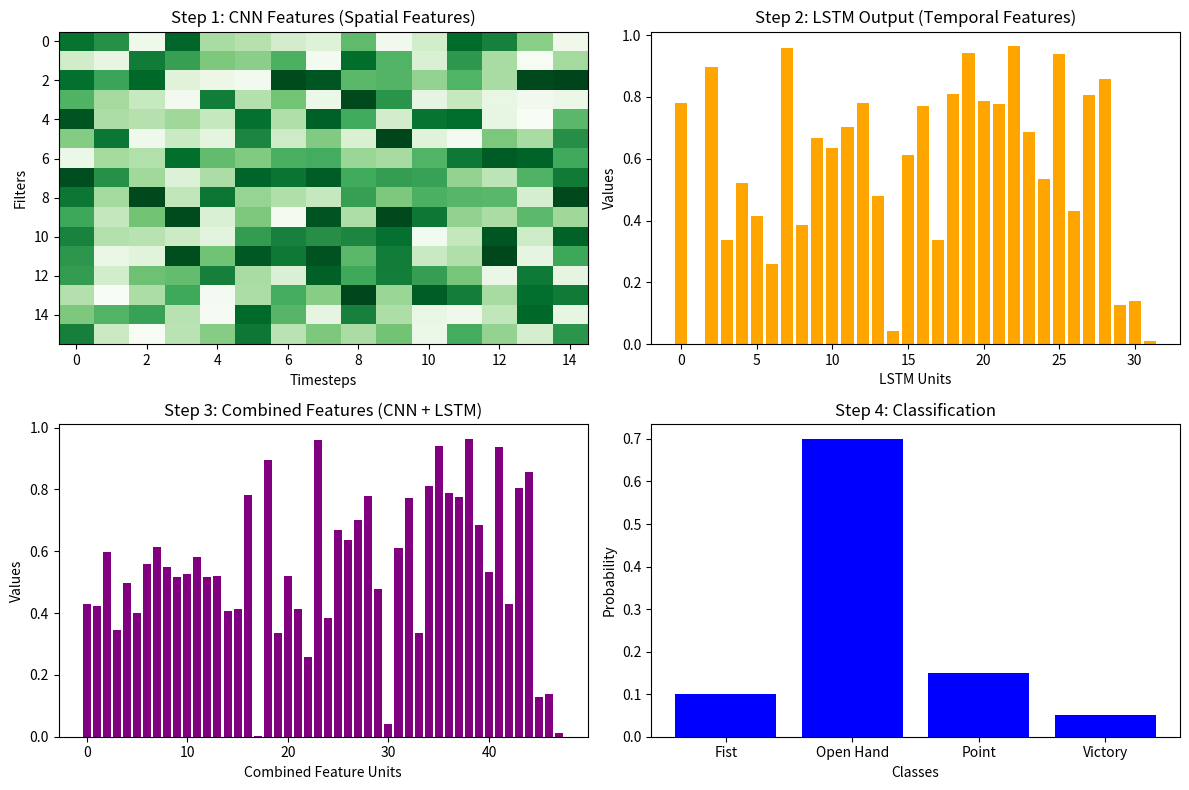

Generate this figure with matplotlib:
import numpy as np
import matplotlib.pyplot as plt

# ตัวอย่างข้อมูล CNN Features (Spatial Features)
cnn_timesteps = 15
cnn_filters = 16
cnn_output = np.random.rand(cnn_timesteps, cnn_filters)

# ตัวอย่างข้อมูล LSTM Output (Temporal Representation)
lstm_units = 32
lstm_output = np.random.rand(lstm_units)

# ตัวอย่างผลลัพธ์การ Classification (Softmax Output)
classes = ["Fist", "Open Hand", "Point", "Victory"]
classification_output = np.array([0.1, 0.7, 0.15, 0.05])  # ตัวอย่าง Probabilities

# สร้างภาพ
fig, axes = plt.subplots(2, 2, figsize=(12, 8))

# Step 1: CNN Features
axes[0, 0].imshow(cnn_output.T, aspect='auto', cmap='Greens')
axes[0, 0].set_title('Step 1: CNN Features (Spatial Features)')
axes[0, 0].set_xlabel('Timesteps')
axes[0, 0].set_ylabel('Filters')

# Step 2: LSTM Features
axes[0, 1].bar(range(lstm_units), lstm_output, color='orange')
axes[0, 1].set_title('Step 2: LSTM Output (Temporal Features)')
axes[0, 1].set_xlabel('LSTM Units')
axes[0, 1].set_ylabel('Values')

# Step 3: Combine CNN + LSTM
combined_features = np.concatenate([cnn_output.mean(axis=0), lstm_output])
axes[1, 0].bar(range(len(combined_features)), combined_features, color='purple')
axes[1, 0].set_title('Step 3: Combined Features (CNN + LSTM)')
axes[1, 0].set_xlabel('Combined Feature Units')
axes[1, 0].set_ylabel('Values')

# Step 4: Classification
axes[1, 1].bar(classes, classification_output, color='blue')
axes[1, 1].set_title('Step 4: Classification')
axes[1, 1].set_xlabel('Classes')
axes[1, 1].set_ylabel('Probability')

plt.tight_layout()
plt.show()
